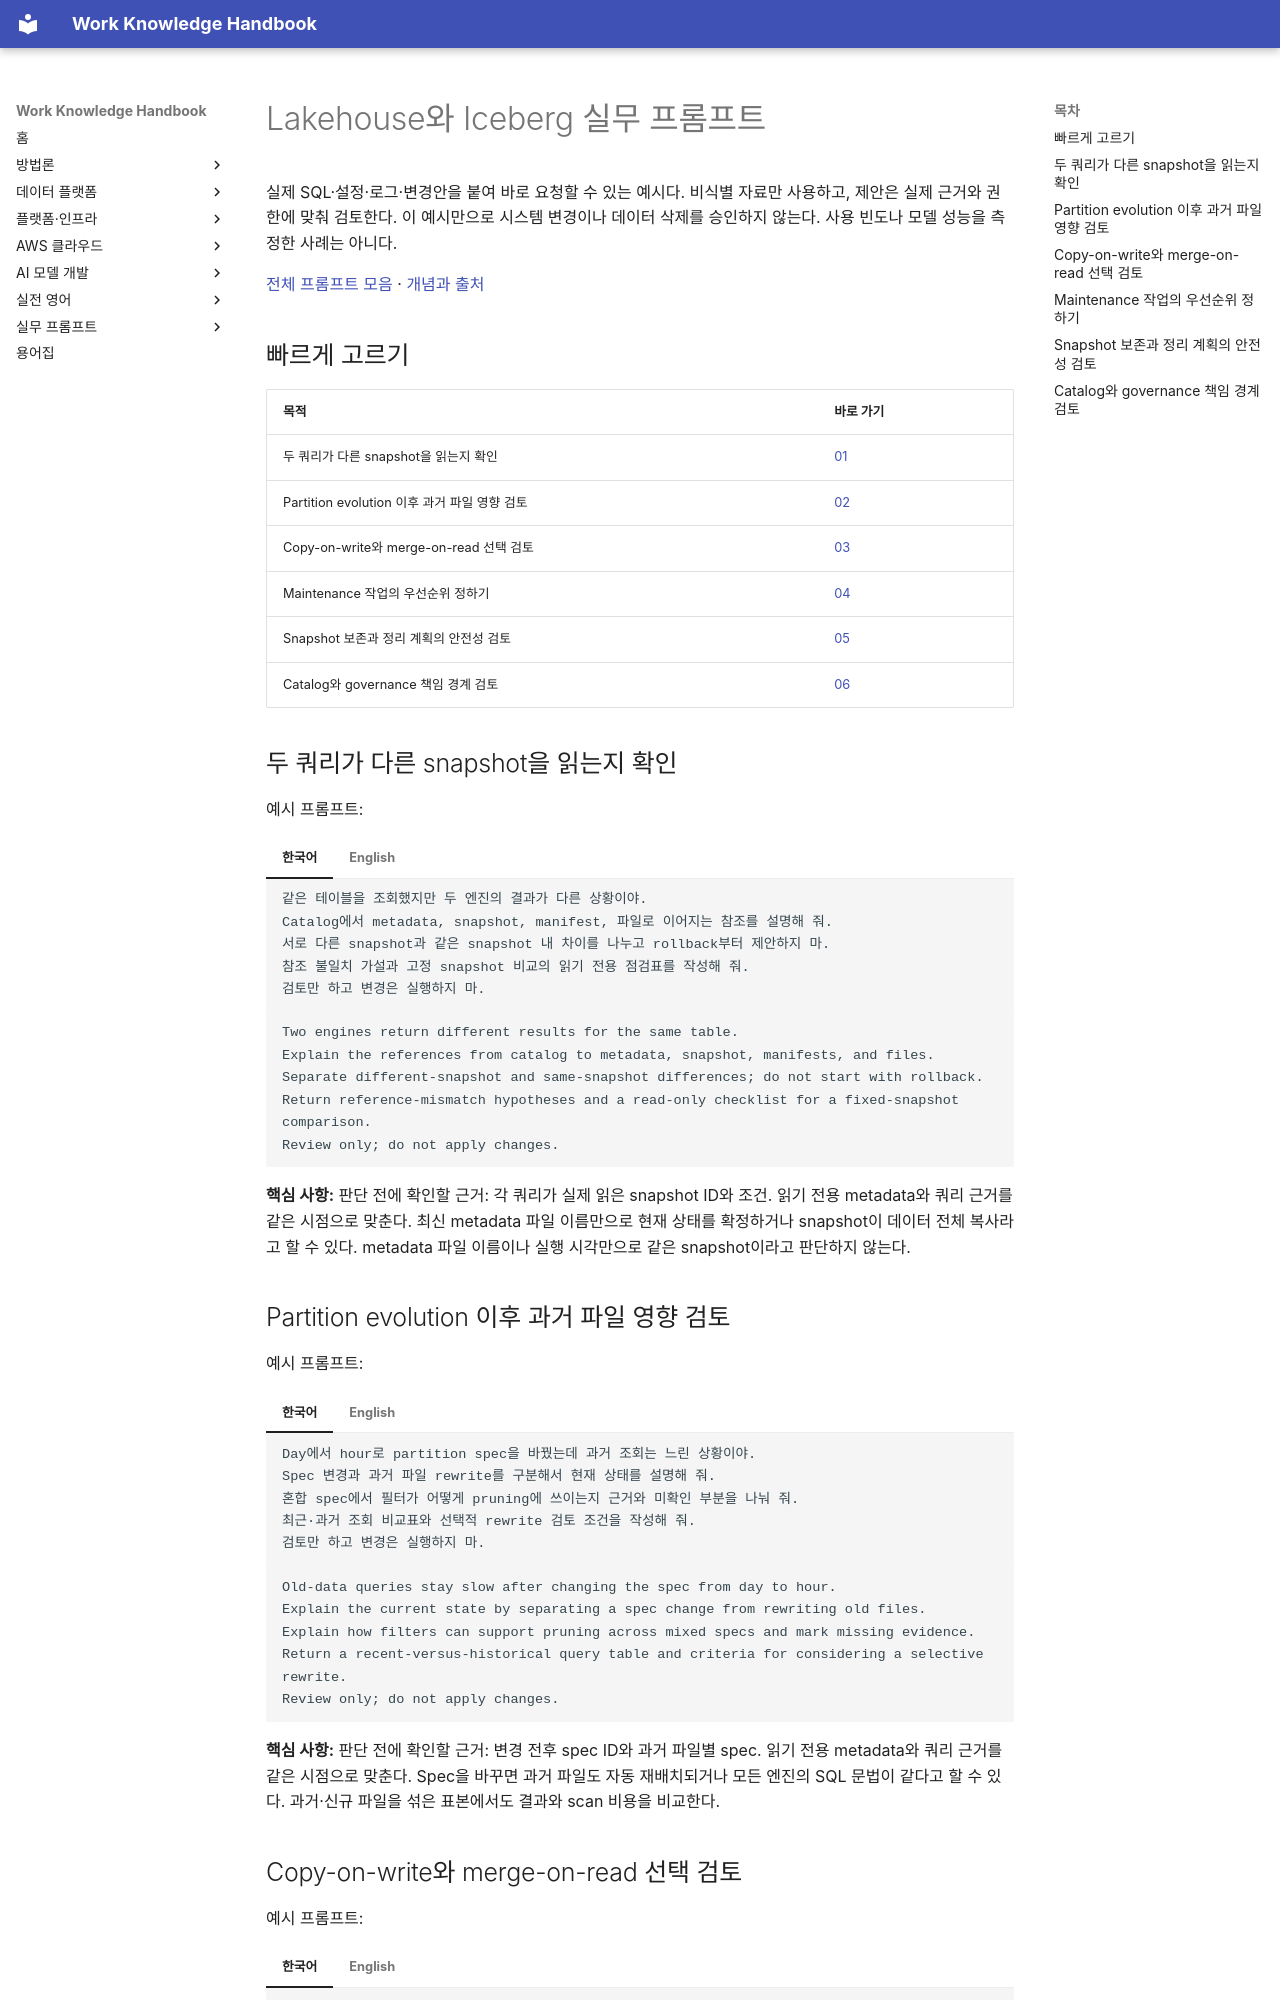

repository: nohdol97/work-handbook · page: ko/prompts/lakehouse-iceberg/index.html · generator: mkdocs

---
id: prompts-lakehouse-iceberg
status: overview
last_updated: 2026-10-18
last_reviewed: 2026-10-18
knowledge_ids: []
---

# Lakehouse와 Iceberg 실무 프롬프트

실제 SQL·설정·로그·변경안을 붙여 바로 요청할 수 있는 예시다. 비식별 자료만 사용하고, 제안은 실제 근거와 권한에 맞춰 검토한다. 이 예시만으로 시스템 변경이나 데이터 삭제를 승인하지 않는다. 사용 빈도나 모델 성능을 측정한 사례는 아니다.

[전체 프롬프트 모음](index.md) · [개념과 출처](../data-platform/lakehouse-iceberg.md)

## 빠르게 고르기

| 목적 | 바로 가기 |
| --- | --- |
| 두 쿼리가 다른 snapshot을 읽는지 확인 | [01](#lakehouse-iceberg-01) |
| Partition evolution 이후 과거 파일 영향 검토 | [02](#lakehouse-iceberg-02) |
| Copy-on-write와 merge-on-read 선택 검토 | [03](#lakehouse-iceberg-03) |
| Maintenance 작업의 우선순위 정하기 | [04](#lakehouse-iceberg-04) |
| Snapshot 보존과 정리 계획의 안전성 검토 | [05](#lakehouse-iceberg-05) |
| Catalog와 governance 책임 경계 검토 | [06](#lakehouse-iceberg-06) |

## 두 쿼리가 다른 snapshot을 읽는지 확인 {#lakehouse-iceberg-01}

예시 프롬프트:

=== "한국어"

    ```text {.prompt}
    같은 테이블을 조회했지만 두 엔진의 결과가 다른 상황이야.
    Catalog에서 metadata, snapshot, manifest, 파일로 이어지는 참조를 설명해 줘.
    서로 다른 snapshot과 같은 snapshot 내 차이를 나누고 rollback부터 제안하지 마.
    참조 불일치 가설과 고정 snapshot 비교의 읽기 전용 점검표를 작성해 줘.
    검토만 하고 변경은 실행하지 마.
    ```

=== "English"

    ```text {.prompt}
    Two engines return different results for the same table.
    Explain the references from catalog to metadata, snapshot, manifests, and files.
    Separate different-snapshot and same-snapshot differences; do not start with rollback.
    Return reference-mismatch hypotheses and a read-only checklist for a fixed-snapshot comparison.
    Review only; do not apply changes.
    ```

**핵심 사항:** 판단 전에 확인할 근거: 각 쿼리가 실제 읽은 snapshot ID와 조건. 읽기 전용 metadata와 쿼리 근거를 같은 시점으로 맞춘다. 최신 metadata 파일 이름만으로 현재 상태를 확정하거나 snapshot이 데이터 전체 복사라고 할 수 있다. metadata 파일 이름이나 실행 시각만으로 같은 snapshot이라고 판단하지 않는다.

## Partition evolution 이후 과거 파일 영향 검토 {#lakehouse-iceberg-02}

예시 프롬프트:

=== "한국어"

    ```text {.prompt}
    Day에서 hour로 partition spec을 바꿨는데 과거 조회는 느린 상황이야.
    Spec 변경과 과거 파일 rewrite를 구분해서 현재 상태를 설명해 줘.
    혼합 spec에서 필터가 어떻게 pruning에 쓰이는지 근거와 미확인 부분을 나눠 줘.
    최근·과거 조회 비교표와 선택적 rewrite 검토 조건을 작성해 줘.
    검토만 하고 변경은 실행하지 마.
    ```

=== "English"

    ```text {.prompt}
    Old-data queries stay slow after changing the spec from day to hour.
    Explain the current state by separating a spec change from rewriting old files.
    Explain how filters can support pruning across mixed specs and mark missing evidence.
    Return a recent-versus-historical query table and criteria for considering a selective rewrite.
    Review only; do not apply changes.
    ```

**핵심 사항:** 판단 전에 확인할 근거: 변경 전후 spec ID와 과거 파일별 spec. 읽기 전용 metadata와 쿼리 근거를 같은 시점으로 맞춘다. Spec을 바꾸면 과거 파일도 자동 재배치되거나 모든 엔진의 SQL 문법이 같다고 할 수 있다. 과거·신규 파일을 섞은 표본에서도 결과와 scan 비용을 비교한다.
